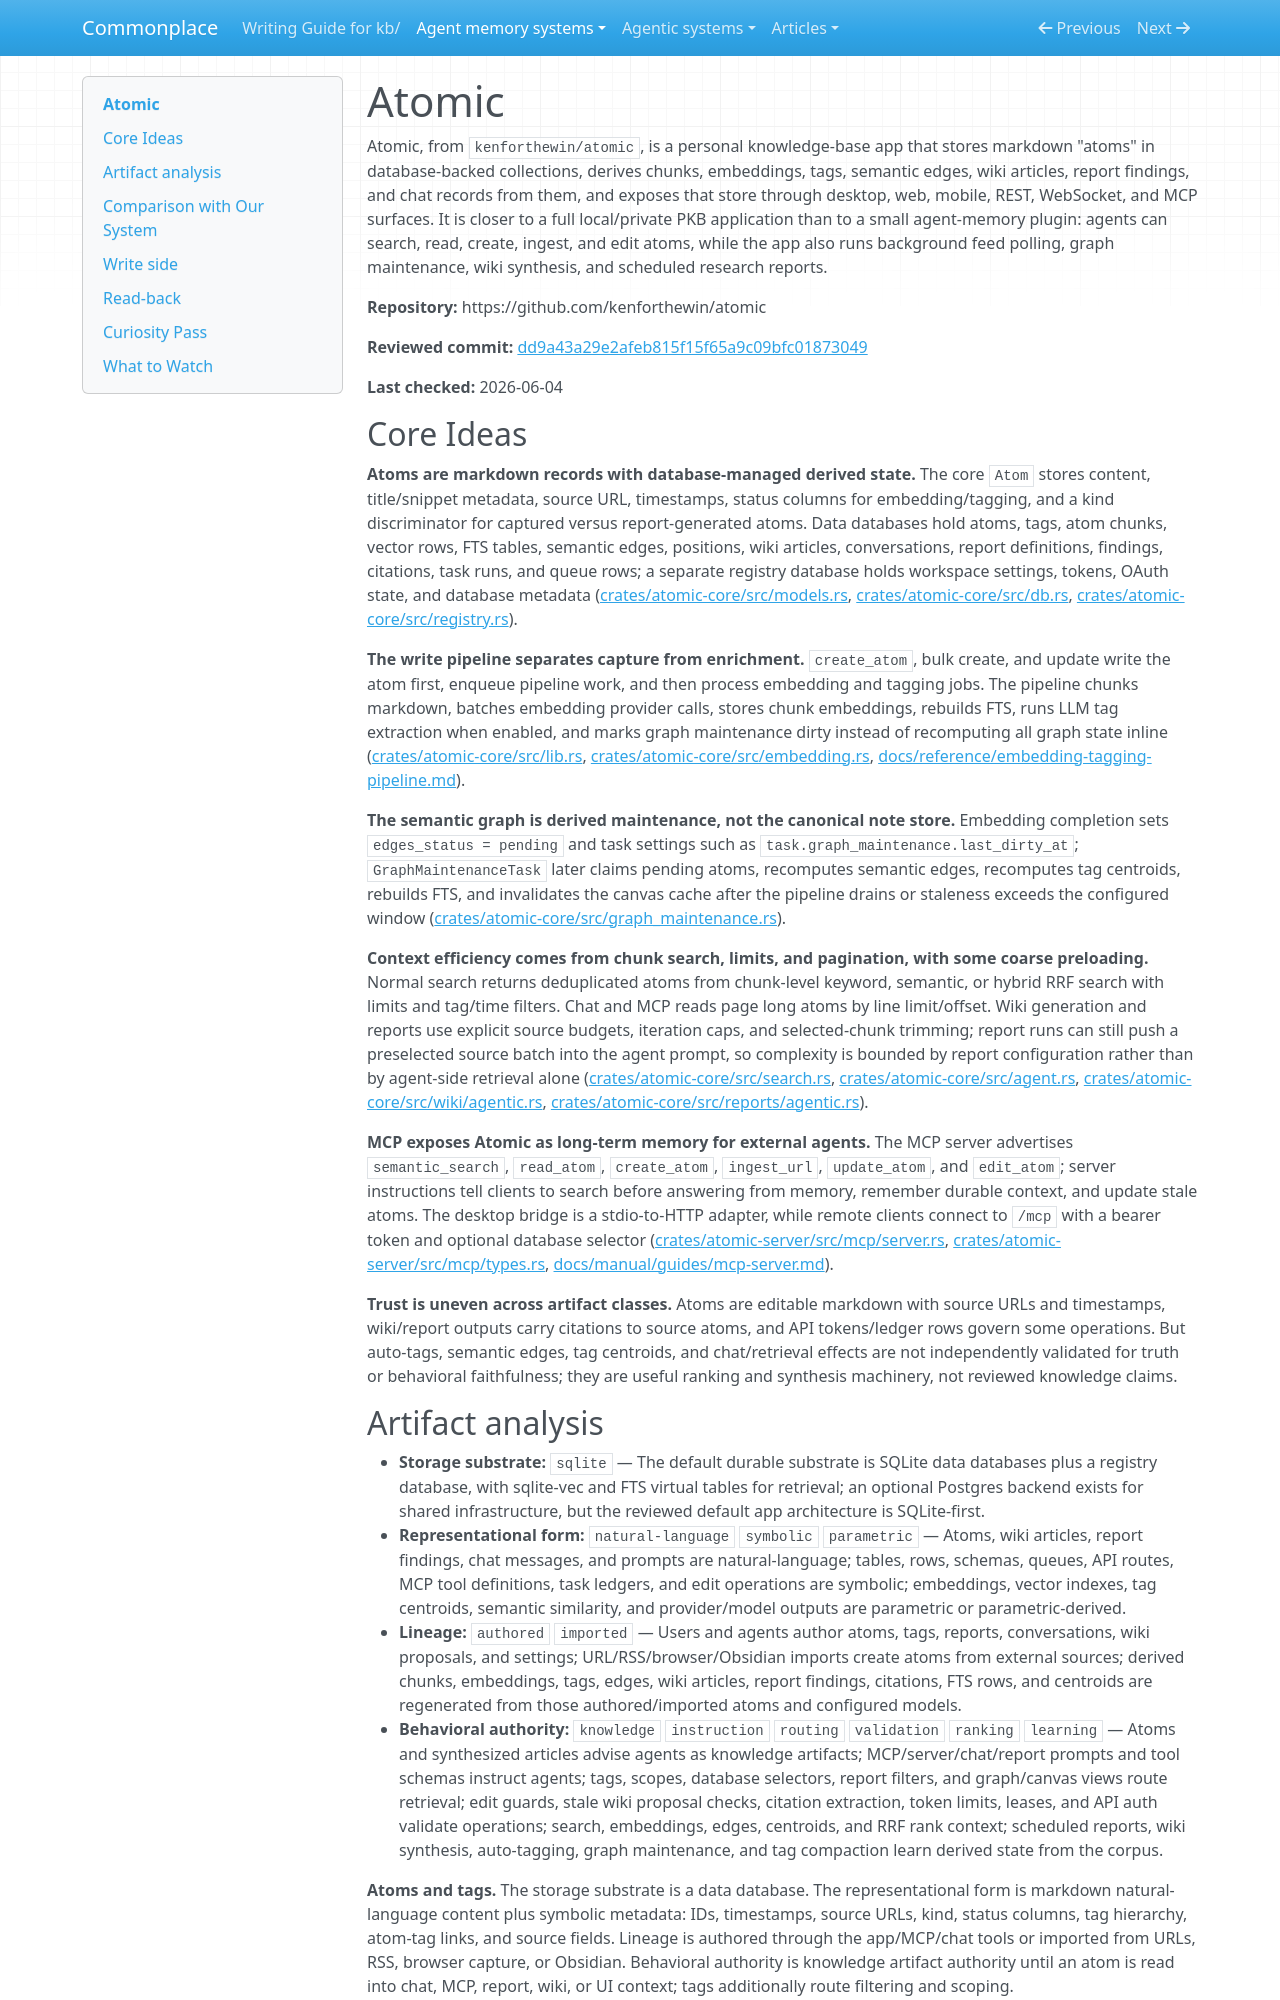

repository: zby/commonplace · page: agent-memory-systems/reviews/atomic/index.html · generator: mkdocs

---
description: "Atomic review: SQLite-backed markdown atoms with embeddings, semantic graph, wiki/report synthesis, chat, and MCP memory tools"
type: agent-memory-systems/types/agent-memory-system-review.md
source-tier: code-grounded
last-checked: "2026-06-04"
---

# Atomic

Atomic, from `kenforthewin/atomic`, is a personal knowledge-base app that stores markdown "atoms" in database-backed collections, derives chunks, embeddings, tags, semantic edges, wiki articles, report findings, and chat records from them, and exposes that store through desktop, web, mobile, REST, WebSocket, and MCP surfaces. It is closer to a full local/private PKB application than to a small agent-memory plugin: agents can search, read, create, ingest, and edit atoms, while the app also runs background feed polling, graph maintenance, wiki synthesis, and scheduled research reports.

**Repository:** https://github.com/kenforthewin/atomic

**Reviewed commit:** [dd9a43a29e2afeb815f15f65a9c09bfc01873049](https://github.com/kenforthewin/atomic/commit/dd9a43a29e2afeb815f15f65a9c09bfc01873049)

**Last checked:** 2026-06-04

## Core Ideas

**Atoms are markdown records with database-managed derived state.** The core `Atom` stores content, title/snippet metadata, source URL, timestamps, status columns for embedding/tagging, and a kind discriminator for captured versus report-generated atoms. Data databases hold atoms, tags, atom chunks, vector rows, FTS tables, semantic edges, positions, wiki articles, conversations, report definitions, findings, citations, task runs, and queue rows; a separate registry database holds workspace settings, tokens, OAuth state, and database metadata ([crates/atomic-core/src/models.rs](https://github.com/kenforthewin/atomic/blob/dd9a43a29e2afeb815f15f65a9c09bfc01873049/crates/atomic-core/src/models.rs), [crates/atomic-core/src/db.rs](https://github.com/kenforthewin/atomic/blob/dd9a43a29e2afeb815f15f65a9c09bfc01873049/crates/atomic-core/src/db.rs), [crates/atomic-core/src/registry.rs](https://github.com/kenforthewin/atomic/blob/dd9a43a29e2afeb815f15f65a9c09bfc01873049/crates/atomic-core/src/registry.rs)).

**The write pipeline separates capture from enrichment.** `create_atom`, bulk create, and update write the atom first, enqueue pipeline work, and then process embedding and tagging jobs. The pipeline chunks markdown, batches embedding provider calls, stores chunk embeddings, rebuilds FTS, runs LLM tag extraction when enabled, and marks graph maintenance dirty instead of recomputing all graph state inline ([crates/atomic-core/src/lib.rs](https://github.com/kenforthewin/atomic/blob/dd9a43a29e2afeb815f15f65a9c09bfc01873049/crates/atomic-core/src/lib.rs), [crates/atomic-core/src/embedding.rs](https://github.com/kenforthewin/atomic/blob/dd9a43a29e2afeb815f15f65a9c09bfc01873049/crates/atomic-core/src/embedding.rs), [docs/reference/embedding-tagging-pipeline.md](https://github.com/kenforthewin/atomic/blob/dd9a43a29e2afeb815f15f65a9c09bfc01873049/docs/reference/embedding-tagging-pipeline.md)).

**The semantic graph is derived maintenance, not the canonical note store.** Embedding completion sets `edges_status = pending` and task settings such as `task.graph_maintenance.last_dirty_at`; `GraphMaintenanceTask` later claims pending atoms, recomputes semantic edges, recomputes tag centroids, rebuilds FTS, and invalidates the canvas cache after the pipeline drains or staleness exceeds the configured window ([crates/atomic-core/src/graph_maintenance.rs](https://github.com/kenforthewin/atomic/blob/dd9a43a29e2afeb815f15f65a9c09bfc01873049/crates/atomic-core/src/graph_maintenance.rs)).

**Context efficiency comes from chunk search, limits, and pagination, with some coarse preloading.** Normal search returns deduplicated atoms from chunk-level keyword, semantic, or hybrid RRF search with limits and tag/time filters. Chat and MCP reads page long atoms by line limit/offset. Wiki generation and reports use explicit source budgets, iteration caps, and selected-chunk trimming; report runs can still push a preselected source batch into the agent prompt, so complexity is bounded by report configuration rather than by agent-side retrieval alone ([crates/atomic-core/src/search.rs](https://github.com/kenforthewin/atomic/blob/dd9a43a29e2afeb815f15f65a9c09bfc01873049/crates/atomic-core/src/search.rs), [crates/atomic-core/src/agent.rs](https://github.com/kenforthewin/atomic/blob/dd9a43a29e2afeb815f15f65a9c09bfc01873049/crates/atomic-core/src/agent.rs), [crates/atomic-core/src/wiki/agentic.rs](https://github.com/kenforthewin/atomic/blob/dd9a43a29e2afeb815f15f65a9c09bfc01873049/crates/atomic-core/src/wiki/agentic.rs), [crates/atomic-core/src/reports/agentic.rs](https://github.com/kenforthewin/atomic/blob/dd9a43a29e2afeb815f15f65a9c09bfc01873049/crates/atomic-core/src/reports/agentic.rs)).

**MCP exposes Atomic as long-term memory for external agents.** The MCP server advertises `semantic_search`, `read_atom`, `create_atom`, `ingest_url`, `update_atom`, and `edit_atom`; server instructions tell clients to search before answering from memory, remember durable context, and update stale atoms. The desktop bridge is a stdio-to-HTTP adapter, while remote clients connect to `/mcp` with a bearer token and optional database selector ([crates/atomic-server/src/mcp/server.rs](https://github.com/kenforthewin/atomic/blob/dd9a43a29e2afeb815f15f65a9c09bfc01873049/crates/atomic-server/src/mcp/server.rs), [crates/atomic-server/src/mcp/types.rs](https://github.com/kenforthewin/atomic/blob/dd9a43a29e2afeb815f15f65a9c09bfc01873049/crates/atomic-server/src/mcp/types.rs), [docs/manual/guides/mcp-server.md](https://github.com/kenforthewin/atomic/blob/dd9a43a29e2afeb815f15f65a9c09bfc01873049/docs/manual/guides/mcp-server.md)).

**Trust is uneven across artifact classes.** Atoms are editable markdown with source URLs and timestamps, wiki/report outputs carry citations to source atoms, and API tokens/ledger rows govern some operations. But auto-tags, semantic edges, tag centroids, and chat/retrieval effects are not independently validated for truth or behavioral faithfulness; they are useful ranking and synthesis machinery, not reviewed knowledge claims.
